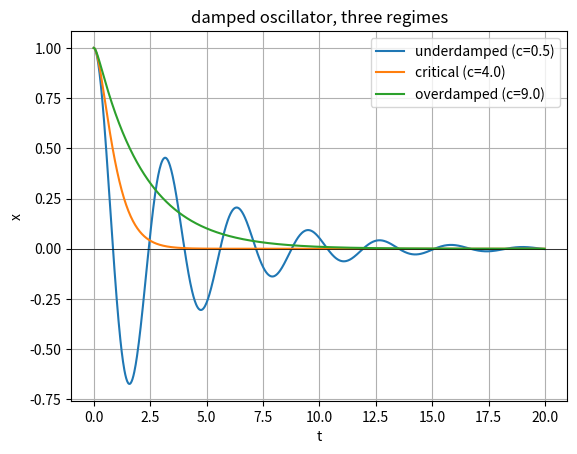

Reproduce this figure in Python.
# damped harmonic oscillator. now theres a friction term -c*v
#   x'' + (c/m) x' + (k/m) x = 0
# depending on c you get underdamped (wiggles that die), critically damped, or
# overdamped (no wiggle, just creeps back). using rk4 now because i know better.

import numpy as np
import matplotlib.pyplot as plt

k = 4.0; m = 1.0

def deriv(state, c):
    x, v = state
    return np.array([v, -(k/m)*x - (c/m)*v])

def rk4_step(state, dt, c):
    k1 = deriv(state, c)
    k2 = deriv(state + 0.5*dt*k1, c)
    k3 = deriv(state + 0.5*dt*k2, c)
    k4 = deriv(state + dt*k3, c)
    return state + (dt/6.0)*(k1 + 2*k2 + 2*k3 + k4)

dt = 0.02; n = 1000
t = np.arange(n)*dt

# critical damping happens at c = 2*sqrt(k*m)
c_crit = 2*np.sqrt(k*m)
cases = {"underdamped (c=0.5)": 0.5,
         "critical (c=4.0)": c_crit,
         "overdamped (c=9.0)": 9.0}

for label, c in cases.items():
    s = np.array([1.0, 0.0])
    x = np.zeros(n)
    for i in range(n):
        x[i] = s[0]
        s = rk4_step(s, dt, c)
    plt.plot(t, x, label=label)

plt.axhline(0, color="black", lw=0.5)
plt.legend(); plt.grid(True)
plt.xlabel("t"); plt.ylabel("x")
plt.title("damped oscillator, three regimes")
plt.show()
